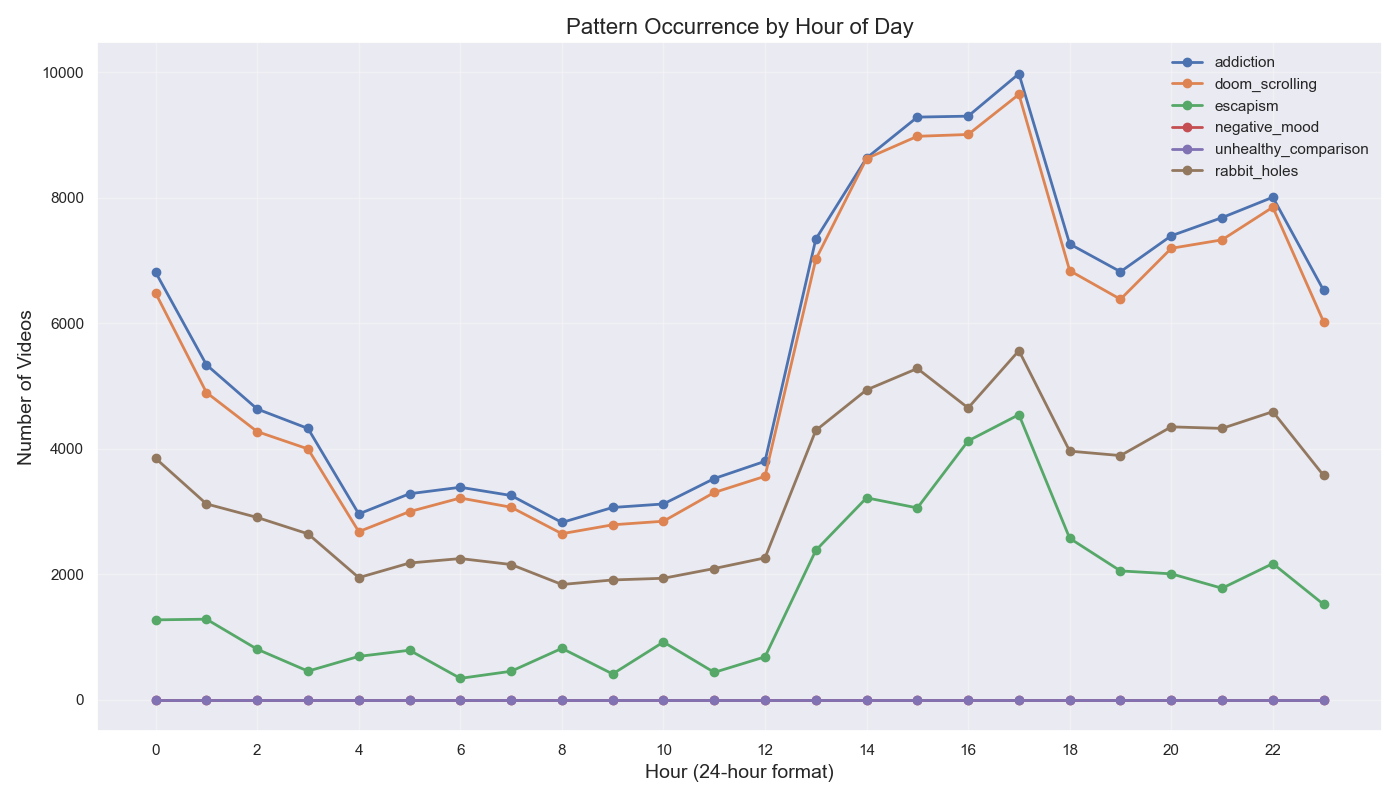

Data behind this chart, as committed beside it:
hour_of_day, total_videos, addiction, addiction_pct, doom_scrolling, doom_scrolling_pct, escapism, escapism_pct, negative_mood, negative_mood_pct, unhealthy_comparison, unhealthy_comparison_pct, rabbit_holes, rabbit_holes_pct
0.0, 6814, 6814, 100.0, 6482, 95.1, 1276, 18.7, 0.0, 0.0, 0.0, 0.0, 3849, 56.5
1.0, 5342, 5341, 100.0, 4899, 91.7, 1287, 24.1, 0.0, 0.0, 0.0, 0.0, 3124, 58.5
2.0, 4636, 4636, 100.0, 4276, 92.2, 808, 17.4, 0.0, 0.0, 0.0, 0.0, 2908, 62.7
3.0, 4326, 4326, 100.0, 4000, 92.5, 459, 10.6, 0.0, 0.0, 0.0, 0.0, 2647, 61.2
4.0, 2964, 2964, 100.0, 2682, 90.5, 694, 23.4, 0.0, 0.0, 0.0, 0.0, 1949, 65.8
5.0, 3286, 3286, 100.0, 3001, 91.3, 792, 24.1, 0.0, 0.0, 0.0, 0.0, 2182, 66.4
6.0, 3430, 3389, 98.8, 3218, 93.8, 344, 10.0, 0.0, 0.0, 0.0, 0.0, 2253, 65.7
7.0, 3280, 3258, 99.3, 3071, 93.6, 457, 13.9, 0.0, 0.0, 0.0, 0.0, 2158, 65.8
8.0, 2850, 2828, 99.2, 2649, 92.9, 822, 28.8, 0.0, 0.0, 0.0, 0.0, 1840, 64.6
9.0, 3089, 3067, 99.3, 2791, 90.4, 414, 13.4, 0.0, 0.0, 0.0, 0.0, 1912, 61.9
10.0, 3150, 3123, 99.1, 2848, 90.4, 923, 29.3, 0.0, 0.0, 0.0, 0.0, 1939, 61.6
11.0, 3591, 3528, 98.2, 3306, 92.1, 439, 12.2, 0.0, 0.0, 0.0, 0.0, 2094, 58.3
12.0, 4023, 3803, 94.5, 3564, 88.6, 687, 17.1, 0.0, 0.0, 0.0, 0.0, 2264, 56.3
13.0, 7528, 7343, 97.5, 7020, 93.3, 2384, 31.7, 0.0, 0.0, 0.0, 0.0, 4294, 57.0
14.0, 9173, 8636, 94.1, 8628, 94.1, 3221, 35.1, 0.0, 0.0, 0.0, 0.0, 4941, 53.9
15.0, 9553, 9288, 97.2, 8982, 94.0, 3060, 32.0, 0.0, 0.0, 0.0, 0.0, 5282, 55.3
16.0, 9585, 9303, 97.1, 9011, 94.0, 4128, 43.1, 0.0, 0.0, 0.0, 0.0, 4653, 48.5
17.0, 10157, 9979, 98.2, 9650, 95.0, 4546, 44.8, 0.0, 0.0, 0.0, 0.0, 5566, 54.8
18.0, 7444, 7266, 97.6, 6841, 91.9, 2576, 34.6, 0.0, 0.0, 0.0, 0.0, 3965, 53.3
19.0, 7006, 6824, 97.4, 6385, 91.1, 2056, 29.3, 0.0, 0.0, 0.0, 0.0, 3894, 55.6
20.0, 7700, 7397, 96.1, 7197, 93.5, 2010, 26.1, 0.0, 0.0, 0.0, 0.0, 4352, 56.5
21.0, 7837, 7686, 98.1, 7332, 93.6, 1780, 22.7, 0.0, 0.0, 0.0, 0.0, 4327, 55.2
22.0, 8241, 8011, 97.2, 7852, 95.3, 2173, 26.4, 0.0, 0.0, 0.0, 0.0, 4594, 55.7
23.0, 6530, 6528, 100.0, 6027, 92.3, 1523, 23.3, 0.0, 0.0, 0.0, 0.0, 3577, 54.8
